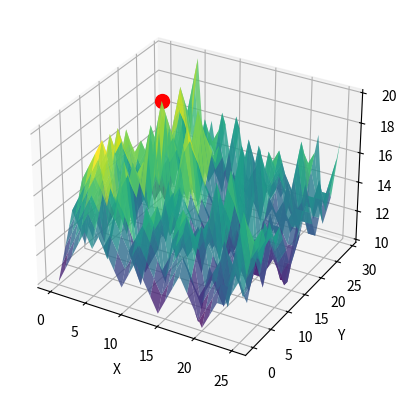

This figure's Python source:
import random
import time
import numpy as np
import matplotlib.pyplot as plt
from mpl_toolkits.mplot3d import Axes3D
print("UJJMENEEEEEEEEEEET")
# The matrix given
matrix = [
    [10, 11, 12, 13, 14, 13, 12, 11, 12, 11, 12, 11, 10, 11, 12, 11, 10, 11, 12, 11, 10, 11, 12, 13, 12, 11, 10, 11, 12, 11],
    [11, 12, 13, 14, 15, 16, 15, 14, 13, 14, 15, 14, 13, 12, 13, 14, 13, 14, 13, 14, 13, 12, 13, 12, 13, 12, 11, 10, 11, 12],
    [12, 13, 14, 15, 16, 17, 16, 15, 16, 15, 14, 15, 16, 15, 16, 17, 16, 15, 14, 13, 12, 13, 14, 15, 14, 13, 12, 11, 12, 13],
    [13, 14, 15, 16, 17, 18, 17, 16, 17, 16, 17, 18, 17, 18, 17, 16, 15, 14, 13, 12, 13, 14, 13, 12, 13, 14, 15, 14, 15, 16],
    [14, 15, 16, 17, 18, 19, 18, 19, 18, 19, 18, 17, 16, 15, 16, 17, 16, 17, 16, 15, 14, 13, 12, 13, 12, 13, 12, 13, 14, 15],
    [13, 14, 15, 16, 15, 16, 15, 14, 13, 12, 13, 12, 13, 14, 15, 16, 15, 16, 17, 18, 17, 16, 17, 18, 19, 18, 17, 18, 19, 20],
    [14, 13, 12, 13, 14, 15, 16, 17, 16, 17, 16, 15, 14, 13, 14, 15, 14, 15, 16, 15, 16, 17, 18, 17, 16, 15, 14, 13, 12, 13],
    [13, 14, 15, 16, 17, 18, 17, 16, 15, 16, 17, 18, 19, 18, 19, 20, 19, 18, 17, 16, 15, 14, 13, 12, 13, 12, 13, 14, 15, 16],
    [12, 13, 14, 15, 14, 13, 12, 11, 10, 11, 12, 13, 12, 13, 12, 11, 12, 13, 14, 13, 14, 15, 16, 15, 16, 17, 16, 15, 14, 13],
    [11, 12, 13, 12, 11, 10, 11, 12, 11, 12, 13, 12, 13, 14, 13, 12, 13, 14, 13, 14, 13, 12, 13, 14, 13, 14, 15, 16, 17, 16],
    [12, 13, 14, 13, 14, 15, 14, 13, 12, 13, 12, 13, 14, 15, 16, 17, 18, 17, 18, 19, 18, 17, 16, 15, 14, 13, 12, 13, 12, 13],
    [13, 14, 15, 16, 15, 14, 13, 14, 15, 14, 15, 16, 17, 18, 19, 18, 17, 16, 15, 14, 15, 16, 15, 16, 15, 14, 15, 16, 17, 16],
    [12, 13, 14, 15, 16, 15, 16, 17, 16, 15, 16, 15, 14, 15, 14, 13, 14, 13, 14, 13, 12, 11, 10, 11, 10, 11, 12, 13, 12, 13],
    [11, 12, 13, 12, 11, 12, 13, 12, 13, 14, 13, 14, 13, 12, 13, 12, 13, 12, 13, 12, 11, 12, 13, 14, 13, 12, 13, 12, 13, 12],
    [10, 11, 12, 13, 14, 15, 14, 13, 12, 13, 12, 11, 10, 11, 12, 11, 12, 13, 12, 13, 14, 15, 14, 13, 12, 13, 12, 13, 14, 15],
    [11, 12, 13, 14, 15, 16, 15, 14, 13, 14, 13, 12, 13, 14, 13, 12, 11, 10, 11, 10, 11, 12, 11, 12, 13, 14, 13, 14, 13, 12],
    [12, 13, 14, 15, 16, 15, 14, 13, 14, 13, 14, 13, 12, 11, 12, 13, 12, 11, 12, 11, 10, 11, 12, 13, 12, 11, 12, 13, 12, 13],
    [13, 14, 13, 12, 13, 14, 15, 14, 15, 16, 17, 16, 15, 16, 17, 16, 17, 18, 17, 18, 17, 16, 17, 16, 15, 16, 15, 14, 13, 12],
    [12, 13, 12, 11, 10, 11, 12, 13, 12, 11, 12, 13, 14, 15, 14, 13, 12, 11, 10, 11, 10, 11, 12, 13, 14, 15, 16, 15, 14, 13],
    [11, 10, 11, 12, 13, 12, 11, 12, 11, 12, 13, 12, 11, 12, 11, 10, 11, 12, 11, 12, 13, 14, 13, 14, 15, 14, 13, 12, 13, 12],
    [10, 11, 12, 13, 12, 11, 10, 11, 12, 13, 12, 13, 12, 11, 10, 11, 10, 11, 12, 13, 12, 13, 12, 11, 12, 13, 12, 11, 10, 11],
    [11, 12, 13, 14, 15, 14, 13, 12, 13, 12, 11, 10, 11, 12, 13, 14, 13, 14, 13, 12, 13, 14, 15, 14, 15, 16, 17, 16, 15, 14],
    [12, 13, 12, 11, 12, 13, 12, 13, 12, 13, 13, 12, 11, 10, 11, 12, 13, 12, 13, 14, 13, 12, 13, 12, 12, 13, 14, 15, 16, 17],
    [12, 13, 14, 15, 16, 17, 16, 15, 14, 13, 14, 15, 14, 13, 12, 11, 10, 11, 12, 13, 14, 13, 14, 15, 14, 13, 12, 13, 12, 11],
    [13, 14, 13, 12, 13, 14, 15, 14, 13, 14, 15, 14, 13, 12, 11, 10, 10, 11, 12, 13, 14, 13, 12, 13, 14, 15, 14, 13, 14, 13],
    [14, 13, 12, 13, 14, 15, 16, 15, 16, 15, 14, 15, 14, 13, 12, 13, 14, 13, 14, 15, 14, 13, 12, 13, 14, 13, 14, 15, 16, 17]
]

# Find the largest value in the matrix (global max_value)
max_value = max(max(row) for row in matrix)

# Directions for neighbors (up, down, left, right, and diagonals)
directions = [
    (-1, 0), (1, 0), (0, -1), (0, 1),  # Up, Down, Left, Right
    (-1, -1), (-1, 1), (1, -1), (1, 1)  # Diagonals: Up-Left, Up-Right, Down-Left, Down-Right
]

# Function to check if a position is within the matrix bounds
def in_bounds(x, y):
    return 0 <= x < len(matrix) and 0 <= y < len(matrix[0])

# Function to initialize the 3D plot
def init_plot():
    fig = plt.figure()
    ax = fig.add_subplot(111, projection='3d')
    x = np.arange(len(matrix))
    y = np.arange(len(matrix[0]))
    x, y = np.meshgrid(x, y, indexing='ij')
    z = np.array(matrix)

    # Plot the surface and return figure and axis
    surface = ax.plot_surface(x, y, z, cmap='viridis', alpha=0.8)
    scatter = ax.scatter([], [], [], color='red', s=100)  # Initial empty scatter for the red dot
    ax.set_xlabel('X')
    ax.set_ylabel('Y')
    ax.set_zlabel('Height')
    plt.ion()  # Interactive mode on
    plt.show()
    return fig, ax, scatter

# Function to update the position of the red dot on the 3D plot
def update_plot(ax, scatter, current_x, current_y):
    scatter._offsets3d = ([current_x], [current_y], [matrix[current_x][current_y]])
    plt.draw()
    plt.pause(0.1)

# Modified random walk function with random movement in all eight directions
def random_walk_to_target(current_x, current_y, ax, scatter, steps=5, round_counter=1):
    print(f"Random walk initiated from ({current_x}, {current_y}) for {steps} steps")

    for _ in range(steps):
        round_counter += 1  # Increment round counter
        print(f"Round {round_counter}")
        
        update_plot(ax, scatter, current_x, current_y)  # Visualize current position
        
        # Choose a random direction to move, including diagonals
        dx, dy = random.choice(directions)
        new_x, new_y = current_x + dx, current_y + dy

        # Check if the new position is within bounds
        if in_bounds(new_x, new_y):
            current_x, current_y = new_x, new_y
            print(f"Moving to ({current_x}, {current_y})")

    print(f"Random walk completed, resuming hill climbing.")
    hill_climb(matrix, max_value, current_x, current_y, ax, scatter, round_counter, is_first_round=False)

# Hill-climbing algorithm
def hill_climb(matrix, max_value, current_x, current_y, ax, scatter, round_counter=1, is_first_round=True):
    if is_first_round:
        print(f"Starting at ({current_x}, {current_y}) with value {matrix[current_x][current_y]}")
    
    current_value = matrix[current_x][current_y]
    
    while True:
        round_counter += 1  # Increment round counter
        print(f"Round {round_counter}")
        
        update_plot(ax, scatter, current_x, current_y)  # Visualize current position
        
        neighbors = []
        for dx, dy in directions:
            nx, ny = current_x + dx, current_y + dy
            if in_bounds(nx, ny):
                neighbors.append((nx, ny))
        
        best_neighbor = (current_x, current_y)
        best_value = current_value
        
        for nx, ny in neighbors:
            if matrix[nx][ny] > best_value:
                best_neighbor = (nx, ny)
                best_value = matrix[nx][ny]

        print(f"At position ({current_x}, {current_y}) with value {current_value}.")

        if best_neighbor == (current_x, current_y):
            print(f"Local maximum reached at ({current_x}, {current_y}) with value {current_value}")
            break
        
        current_x, current_y = best_neighbor
        current_value = best_value
    
    if current_value == max_value:
        print(f"Global maximum found at ({current_x}, {current_y}) with value {current_value}")
    else:
        print(f"Local maximum found at ({current_x}, {current_y}) with value {current_value}. Initiating random walk...")
        
        random_walk_to_target(current_x, current_y, ax, scatter, steps=5, round_counter=round_counter)

# Starting position
current_x = random.randint(0, len(matrix) - 1)
current_y = random.randint(0, len(matrix[0]) - 1)

# Initialize the plot
fig, ax, scatter = init_plot()

# Run the hill climbing algorithm
hill_climb(matrix, max_value, current_x, current_y, ax, scatter)